3-way image classification set "origin_GH_d2.5_CEO_padding_enhanced.4" from GitHub (xin1602/Object_Detection_Tooth); label vocabulary: apical lesion, normal, peri-endo lesion.

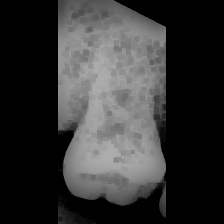
Label: normal

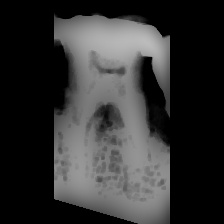
Label: apical lesion

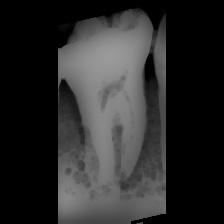
Label: peri-endo lesion

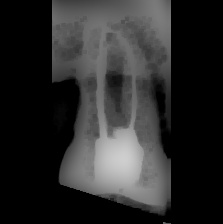
Label: peri-endo lesion

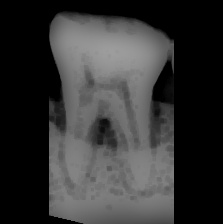
Label: apical lesion

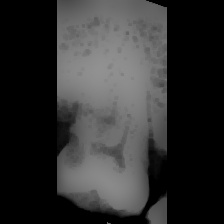
Label: normal
